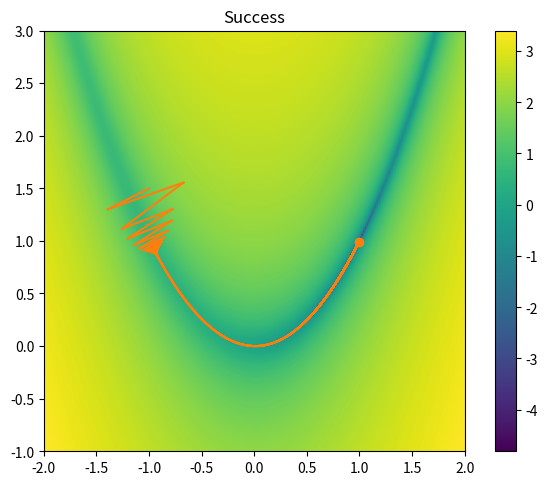

Write the Python code that produced this figure.
# an example of steepest (gradient) descent minimization

import numpy as np
import matplotlib.pyplot as plt

def rosenbrock(x0, x1, a, b):
    return (a - x0)**2 + b*(x1 - x0**2)**2

def drosdx(x, a, b):
    x0 = x[0]
    x1 = x[1]
    return np.array([-2.0*(a - x0) - 4.0*b*x0*(x1 - x0**2),
                     2.0*b*(x1 - x0**2)])

def inside(x, bounds):
    return ((x > bounds[:,0]) & (x < bounds[:,1])).all()

def main():

    xmin = -2.0
    xmax = 2.0
    ymin = -1.0
    ymax = 3.0

    a = 1.0
    b = 100.0

    N = 256
    x = np.linspace(xmin, xmax, N)
    y = np.linspace(ymin, ymax, N)

    x2d, y2d = np.meshgrid(x, y, indexing="ij")

    plt.imshow(np.log10(np.transpose(rosenbrock(x2d, y2d, a, b))), 
               origin="lower",
               extent=[xmin, xmax, ymin, ymax])

    plt.colorbar()
    plt.tight_layout()

    plt.savefig("min_2d_start.png", dpi=150)


    # do descent
    xp = np.array([-1.0, 1.5])
    xp_old = 1000*xp

    eps = 1.e-5

    eta = 0.002


    
    iter = 0
    bounds = np.array([[xmin, xmax], [ymin, ymax]])
    while np.linalg.norm(xp - xp_old) > eps and inside(xp, bounds):
        xp_old[:] = xp[:]

        ### In-class problem: Complete your implementation of steepest descent here
        grad_ = drosdx(xp_old, a, b)
        xp = xp_old - eta * grad_

        iter += 1
        if iter % 500 == 0:
            print(f"Iteration {iter}: Completed")
    
        plt.plot([xp_old[0], xp[0]], [xp_old[1], xp[1]], color="C1")

    plt.scatter([xp[0]], [xp[1]], marker="o", color="C1")    
    if not inside(xp, bounds):
        print(f"Exited because point {xp} exited the allocated bounds {bounds}")
        plt.title("Failed")
    else:
        print(f"Found minimum {xp} in {iter} iterations")
        plt.title("Success")

    plt.savefig(f"min_2d_descent_eta-{eta}.png", dpi=150)

if __name__ == "__main__":
    main()


